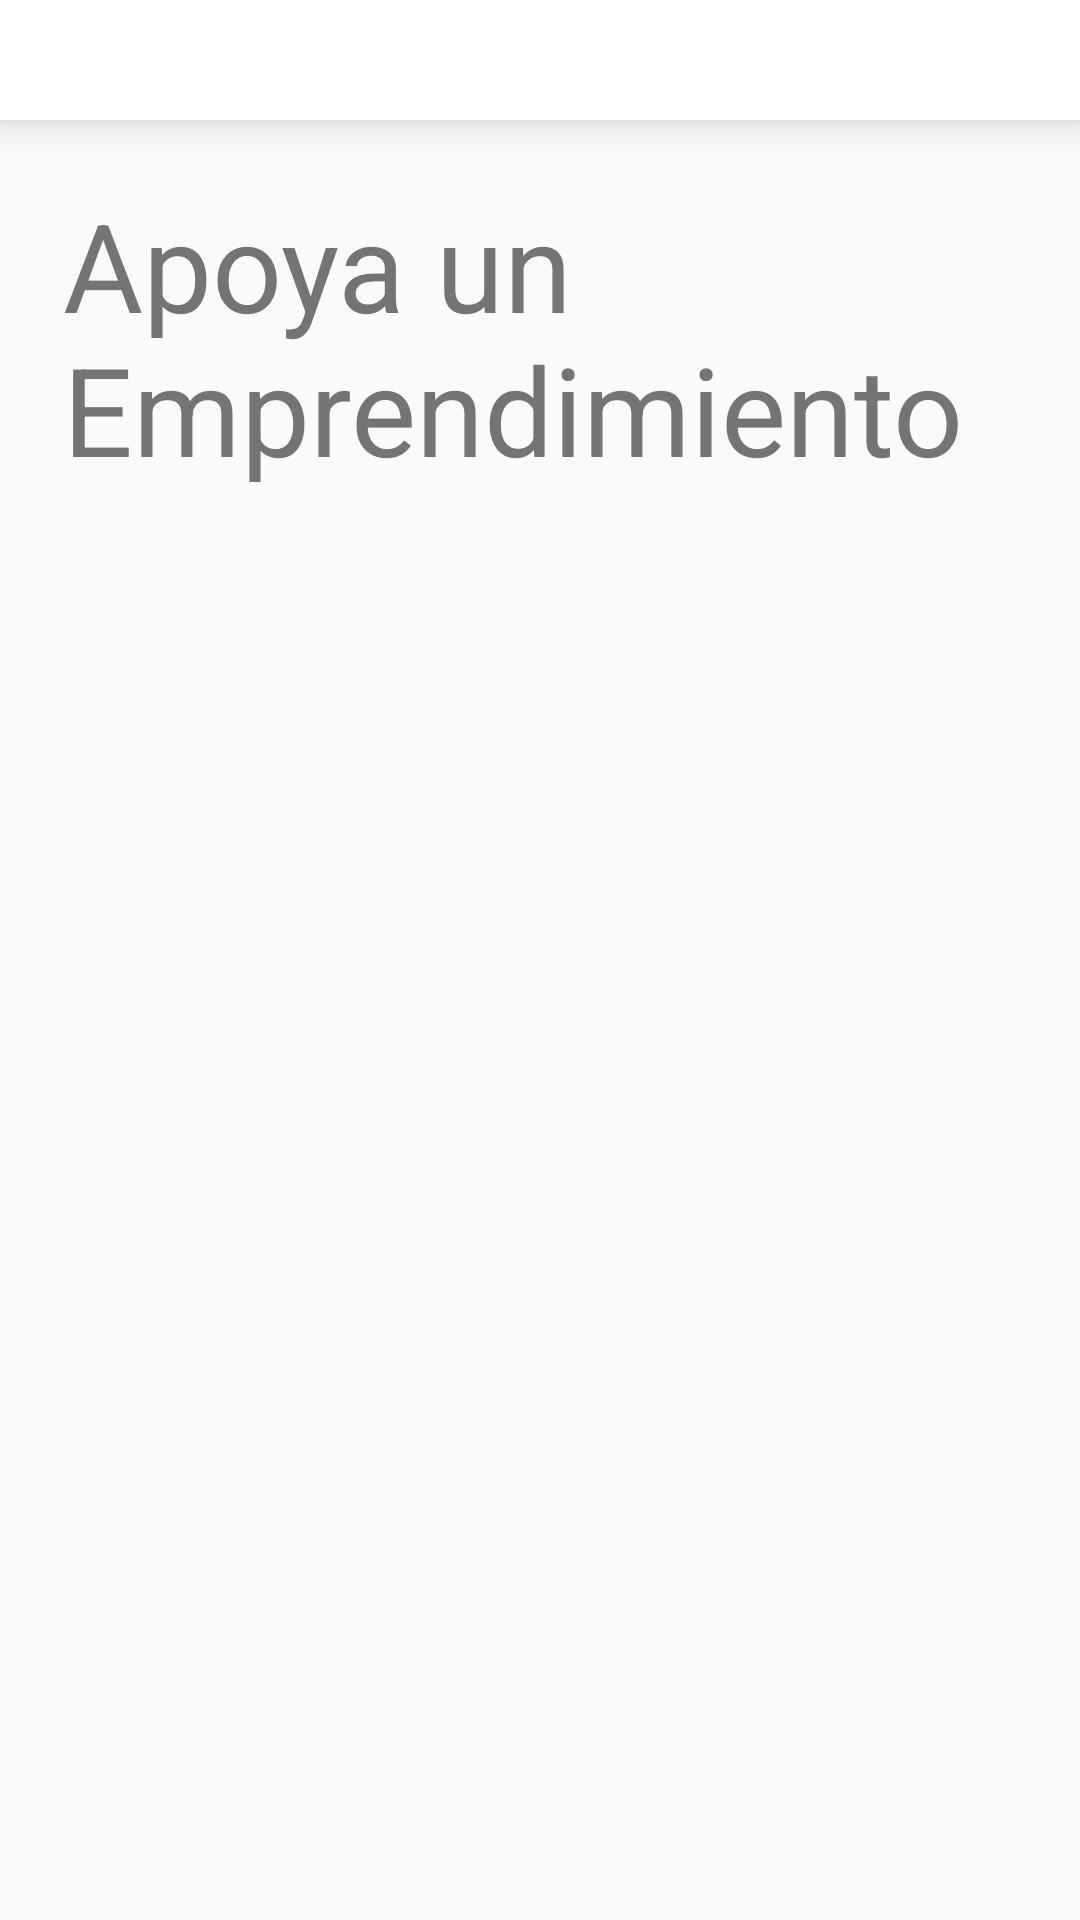

Android layout source for this screen:
<!-- AndroidManifest.xml: application theme Theme.Fintech_NoCountry -->
<!-- res/layout/activity_home.xml -->
<?xml version="1.0" encoding="utf-8"?>
<RelativeLayout xmlns:android="http://schemas.android.com/apk/res/android"
    xmlns:app="http://schemas.android.com/apk/res-auto"
    xmlns:tools="http://schemas.android.com/tools"
    android:id="@+id/main"
    android:layout_width="match_parent"
    android:layout_height="match_parent"
    tools:context=".HomeActivity"
    >

    <include android:id="@+id/home_toolbar"
        layout="@layout/home_toolbar"
        android:layout_width="match_parent"
        android:layout_height="40dp"
        />

    <ScrollView
        android:layout_width="match_parent"
        android:layout_height="wrap_content"
        android:id="@+id/home_scroll_principal"
        android:layout_below="@id/home_toolbar"
        android:layout_marginTop="16dp"
        android:layout_marginHorizontal="16dp"
        android:layout_centerInParent="true"
        >

        <LinearLayout
            android:layout_width="match_parent"
            android:layout_height="wrap_content"
            android:orientation="vertical"
            >

            <TextView
                android:layout_width="wrap_content"
                android:layout_height="100dp"
                android:text="@string/home_titulo"
                android:textSize="41sp"
                android:textAlignment="textStart"
                android:id="@+id/tv_home_titulo"
                android:layout_margin="5dp"
                android:textColor="@color/gris_claro"
                />

            <androidx.recyclerview.widget.RecyclerView
                android:layout_width="match_parent"
                android:layout_height="wrap_content"
                app:layoutManager="androidx.recyclerview.widget.LinearLayoutManager"
                tools:listitem="@layout/item_etiquetas"
                android:id="@+id/rv_home_lstetiquetas"
                />


            <androidx.recyclerview.widget.RecyclerView
                android:layout_width="match_parent"
                android:layout_height="wrap_content"
                android:id="@+id/rv_home_lstcrowdfundings"
                app:layoutManager="androidx.recyclerview.widget.LinearLayoutManager"
                tools:listitem="@layout/item_crowdfunding"
                />

        </LinearLayout>

    </ScrollView>

</RelativeLayout>
<!-- res/layout/home_toolbar.xml (included above) -->
<?xml version="1.0" encoding="utf-8"?>
<androidx.appcompat.widget.Toolbar xmlns:android="http://schemas.android.com/apk/res/android"
    android:layout_width="match_parent"
    android:layout_height="wrap_content"
    xmlns:app="http://schemas.android.com/apk/res-auto"
    android:background="@color/white"
    android:elevation="8dp"
    >
</androidx.appcompat.widget.Toolbar>
<!-- res/layout/item_etiquetas.xml (included above) -->
<?xml version="1.0" encoding="utf-8"?>
<LinearLayout xmlns:android="http://schemas.android.com/apk/res/android"
    android:layout_width="wrap_content"
    android:layout_height="wrap_content"
    android:orientation="horizontal"
    android:layout_margin="5dp">

    <TextView
        android:id="@+id/descripcion_etiqueta"
        android:layout_width="wrap_content"
        android:layout_height="wrap_content"
        android:text="Label"
        android:textColor="@color/black"
        android:textSize="16sp"
        android:textAlignment="center"
        android:background="@drawable/etiqueta_redondeada"
        />

</LinearLayout>
<!-- res/layout/item_crowdfunding.xml (included above) -->
<?xml version="1.0" encoding="utf-8"?>
<androidx.cardview.widget.CardView
    android:layout_width="match_parent"
    android:layout_height="wrap_content"
    xmlns:android="http://schemas.android.com/apk/res/android"
    xmlns:app="http://schemas.android.com/apk/res-auto"
    android:layout_marginHorizontal="21dp"
    android:layout_marginVertical="10dp"
    app:cardCornerRadius="24dp"
    android:paddingBottom="21dp"
    android:backgroundTint="@color/Black050">

    <RelativeLayout
        android:layout_width="match_parent"
        android:layout_height="wrap_content"
        android:id="@+id/item_crowd_layout"
        >

        <ImageView
            android:id="@+id/item_crowd_imagen"
            android:layout_width="match_parent"
            android:layout_height="240dp"
            android:layout_gravity="center"
            android:src="@drawable/imagen_de_prueba"
            android:contentDescription="img_crowdfunding"
            android:layout_marginBottom="10dp"
            />

        <TextView
            android:layout_width="wrap_content"
            android:layout_height="wrap_content"
            android:layout_alignParentTop="true"
            android:layout_alignEnd="@+id/item_crowd_imagen"
            android:id="@+id/item_crowd_inversionmin"
            android:text="a partir de 150usd"
            android:layout_alignTop="@id/item_crowd_imagen"
            android:background="@drawable/etiqueta_redondeada"
            android:layout_margin="25dp"
            />

        <TextView
            android:id="@+id/item_crowd_titulo"
            android:layout_width="match_parent"
            android:layout_height="wrap_content"
            android:text="@string/lorem_ipsum_title"
            android:textSize="18sp"
            android:layout_gravity="center"
            android:paddingLeft="15dp"
            android:paddingRight="15dp"
            android:layout_marginVertical="10dp"
            android:layout_below="@id/item_crowd_imagen"
            android:textStyle="bold"
            />

        <ProgressBar
            android:id="@+id/item_crowd_progressbar"
            android:layout_width="400dp"
            android:layout_height="wrap_content"
            android:layout_margin="8dp"
            android:paddingLeft="15dp"
            android:paddingRight="15dp"
            android:progress="10"
            android:max="100"
            android:indeterminate="false"
            android:layout_gravity="center"
            style="?android:attr/progressBarStyleHorizontal"
            android:layout_below="@id/item_crowd_titulo"
            />

        <LinearLayout
            android:layout_width="match_parent"
            android:layout_height="wrap_content"
            android:orientation="horizontal"
            android:weightSum="3"
            android:layout_marginHorizontal="10dp"
            android:layout_below="@id/item_crowd_progressbar"
            android:id="@+id/item_layout_textos"
            >

            <TextView
                android:layout_width="50dp"
                android:layout_height="wrap_content"
                android:id="@+id/item_crowd_recaudado"
                android:text="US$ 100"
                android:textAlignment="center"
                android:layout_weight="1"
                android:textStyle="bold"
                />

            <TextView
                android:layout_width="50dp"
                android:layout_height="wrap_content"
                android:id="@+id/item_crowd_porcentaje"
                android:text="10%"
                android:textAlignment="center"
                android:layout_weight="1"
                android:textStyle="bold"
                />

            <TextView
                android:layout_width="50dp"
                android:layout_height="wrap_content"
                android:id="@+id/item_crowd_tiemporestante"
                android:text="40"
                android:textAlignment="center"
                android:layout_weight="1"
                android:textStyle="bold"
                />

        </LinearLayout>

        <LinearLayout
            android:layout_width="match_parent"
            android:layout_height="wrap_content"
            android:weightSum="3"
            android:layout_marginHorizontal="10dp"
            android:layout_below="@id/item_layout_textos"
            android:layout_marginBottom="15dp"
            >

            <TextView
                android:layout_width="50dp"
                android:layout_height="wrap_content"
                android:text="@string/crowd_recaudado"
                android:textAlignment="center"
                android:layout_weight="1"
                android:textColor="@color/Black500"
                />

            <TextView
                android:layout_width="50dp"
                android:layout_height="wrap_content"
                android:text="@string/crowd_financiado"
                android:textAlignment="center"
                android:layout_weight="1"
                android:textColor="@color/Black500"
                />

            <TextView
                android:layout_width="50dp"
                android:layout_height="wrap_content"
                android:text="@string/crowd_restantes"
                android:textAlignment="center"
                android:layout_weight="1"
                android:textColor="@color/Black500"
                />

        </LinearLayout>

    </RelativeLayout>

</androidx.cardview.widget.CardView>
<!-- resources referenced by this layout -->
<resources>
  <color name="Black050">#F6F6F6</color>
  <color name="Black500">#6D6D6D</color>
  <color name="black">#FF000000</color>
  <color name="gris_claro">#747476</color>
  <color name="white">#FFFFFFFF</color>
  <!-- drawable etiqueta_redondeada (drawable) -->
  <?xml version="1.0" encoding="utf-8"?>
  <shape xmlns:android="http://schemas.android.com/apk/res/android">
      <solid android:color="@color/etiquetaSinSeleccion"/>
      <corners android:radius="16dp"/>
      <padding
          android:left="16dp"
          android:top="8dp"
          android:right="16dp"
          android:bottom="8dp"/>
  </shape>
  <!-- drawable imagen_de_prueba: png bitmap (drawable, 524272 bytes) -->
  <string name="crowd_financiado">FINANCIADO</string>
  <string name="crowd_recaudado">RECAUDADO</string>
  <string name="crowd_restantes">DÍAS MÁS</string>
  <string name="home_titulo">Apoya un Emprendimiento</string>
  <string name="lorem_ipsum_title">Neque porro quisquam est qui dolorem ipsum quia dolor sit amet, consectetur, adipisci velit</string>
  <style name="Theme.Fintech_NoCountry" parent="Base.Theme.Fintech_NoCountry" />
  <color name="etiquetaSinSeleccion">#C9DBEE</color>
  <style name="Base.Theme.Fintech_NoCountry" parent="Theme.AppCompat.Light.NoActionBar">
          
          
  
      </style>
</resources>
